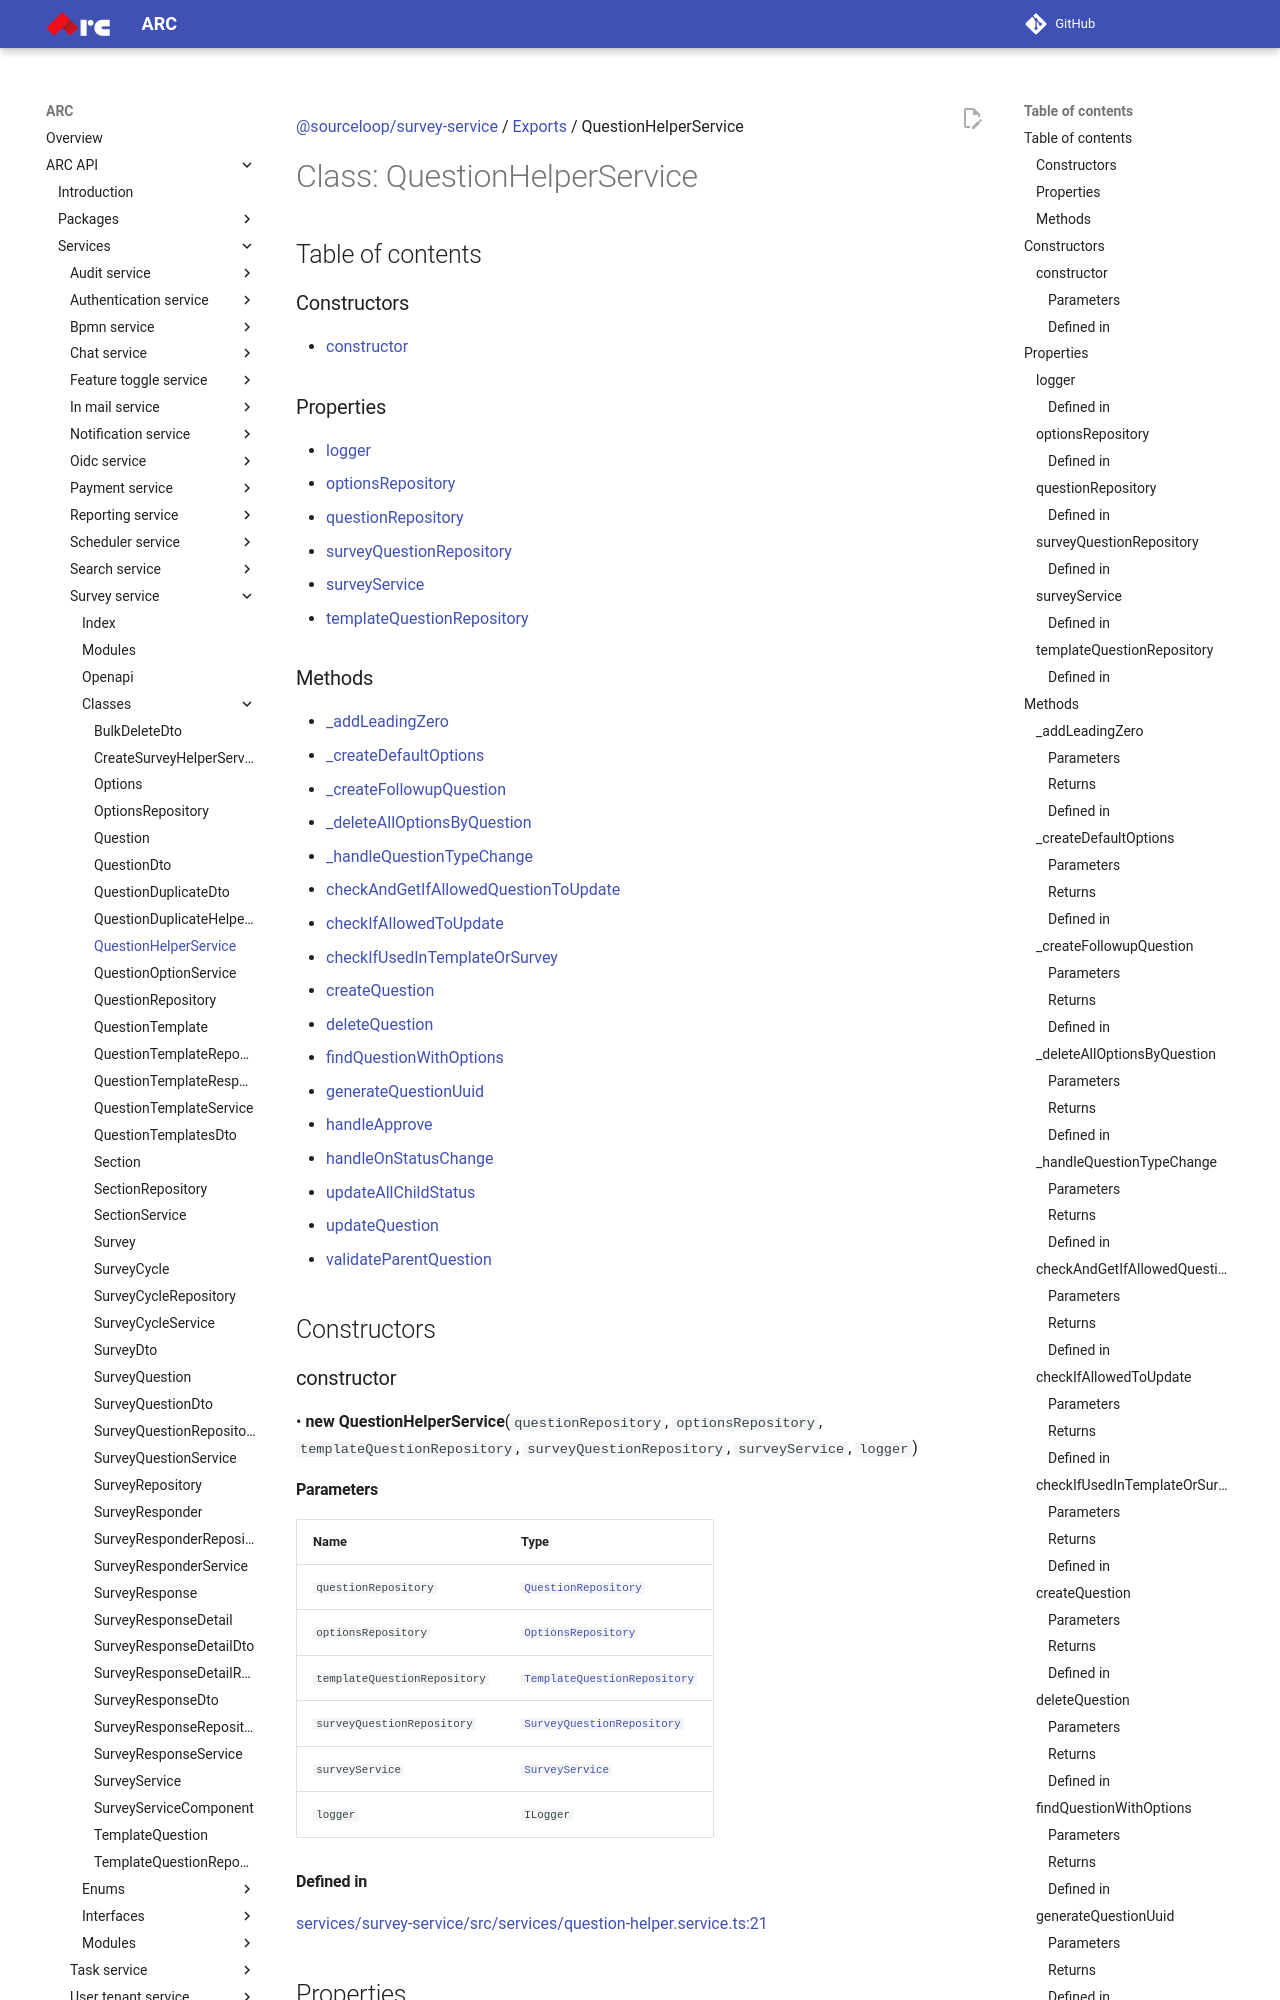

repository: sourcefuse/arc-docs · page: arc-api-docs/services/survey-service/classes/QuestionHelperService/index.html · generator: mkdocs

[@sourceloop/survey-service](../README.md) / [Exports](../modules.md) / QuestionHelperService

# Class: QuestionHelperService

## Table of contents

### Constructors

- [constructor](QuestionHelperService.md#constructor)

### Properties

- [logger](QuestionHelperService.md#logger)
- [optionsRepository](QuestionHelperService.md#optionsrepository)
- [questionRepository](QuestionHelperService.md#questionrepository)
- [surveyQuestionRepository](QuestionHelperService.md#surveyquestionrepository)
- [surveyService](QuestionHelperService.md#surveyservice)
- [templateQuestionRepository](QuestionHelperService.md#templatequestionrepository)

### Methods

- [\_addLeadingZero](QuestionHelperService.md#_addleadingzero)
- [\_createDefaultOptions](QuestionHelperService.md#_createdefaultoptions)
- [\_createFollowupQuestion](QuestionHelperService.md#_createfollowupquestion)
- [\_deleteAllOptionsByQuestion](QuestionHelperService.md#_deletealloptionsbyquestion)
- [\_handleQuestionTypeChange](QuestionHelperService.md#_handlequestiontypechange)
- [checkAndGetIfAllowedQuestionToUpdate](QuestionHelperService.md#checkandgetifallowedquestiontoupdate)
- [checkIfAllowedToUpdate](QuestionHelperService.md#checkifallowedtoupdate)
- [checkIfUsedInTemplateOrSurvey](QuestionHelperService.md#checkifusedintemplateorsurvey)
- [createQuestion](QuestionHelperService.md#createquestion)
- [deleteQuestion](QuestionHelperService.md#deletequestion)
- [findQuestionWithOptions](QuestionHelperService.md#findquestionwithoptions)
- [generateQuestionUuid](QuestionHelperService.md#generatequestionuuid)
- [handleApprove](QuestionHelperService.md#handleapprove)
- [handleOnStatusChange](QuestionHelperService.md#handleonstatuschange)
- [updateAllChildStatus](QuestionHelperService.md#updateallchildstatus)
- [updateQuestion](QuestionHelperService.md#updatequestion)
- [validateParentQuestion](QuestionHelperService.md#validateparentquestion)

## Constructors

### constructor

• **new QuestionHelperService**(`questionRepository`, `optionsRepository`, `templateQuestionRepository`, `surveyQuestionRepository`, `surveyService`, `logger`)
